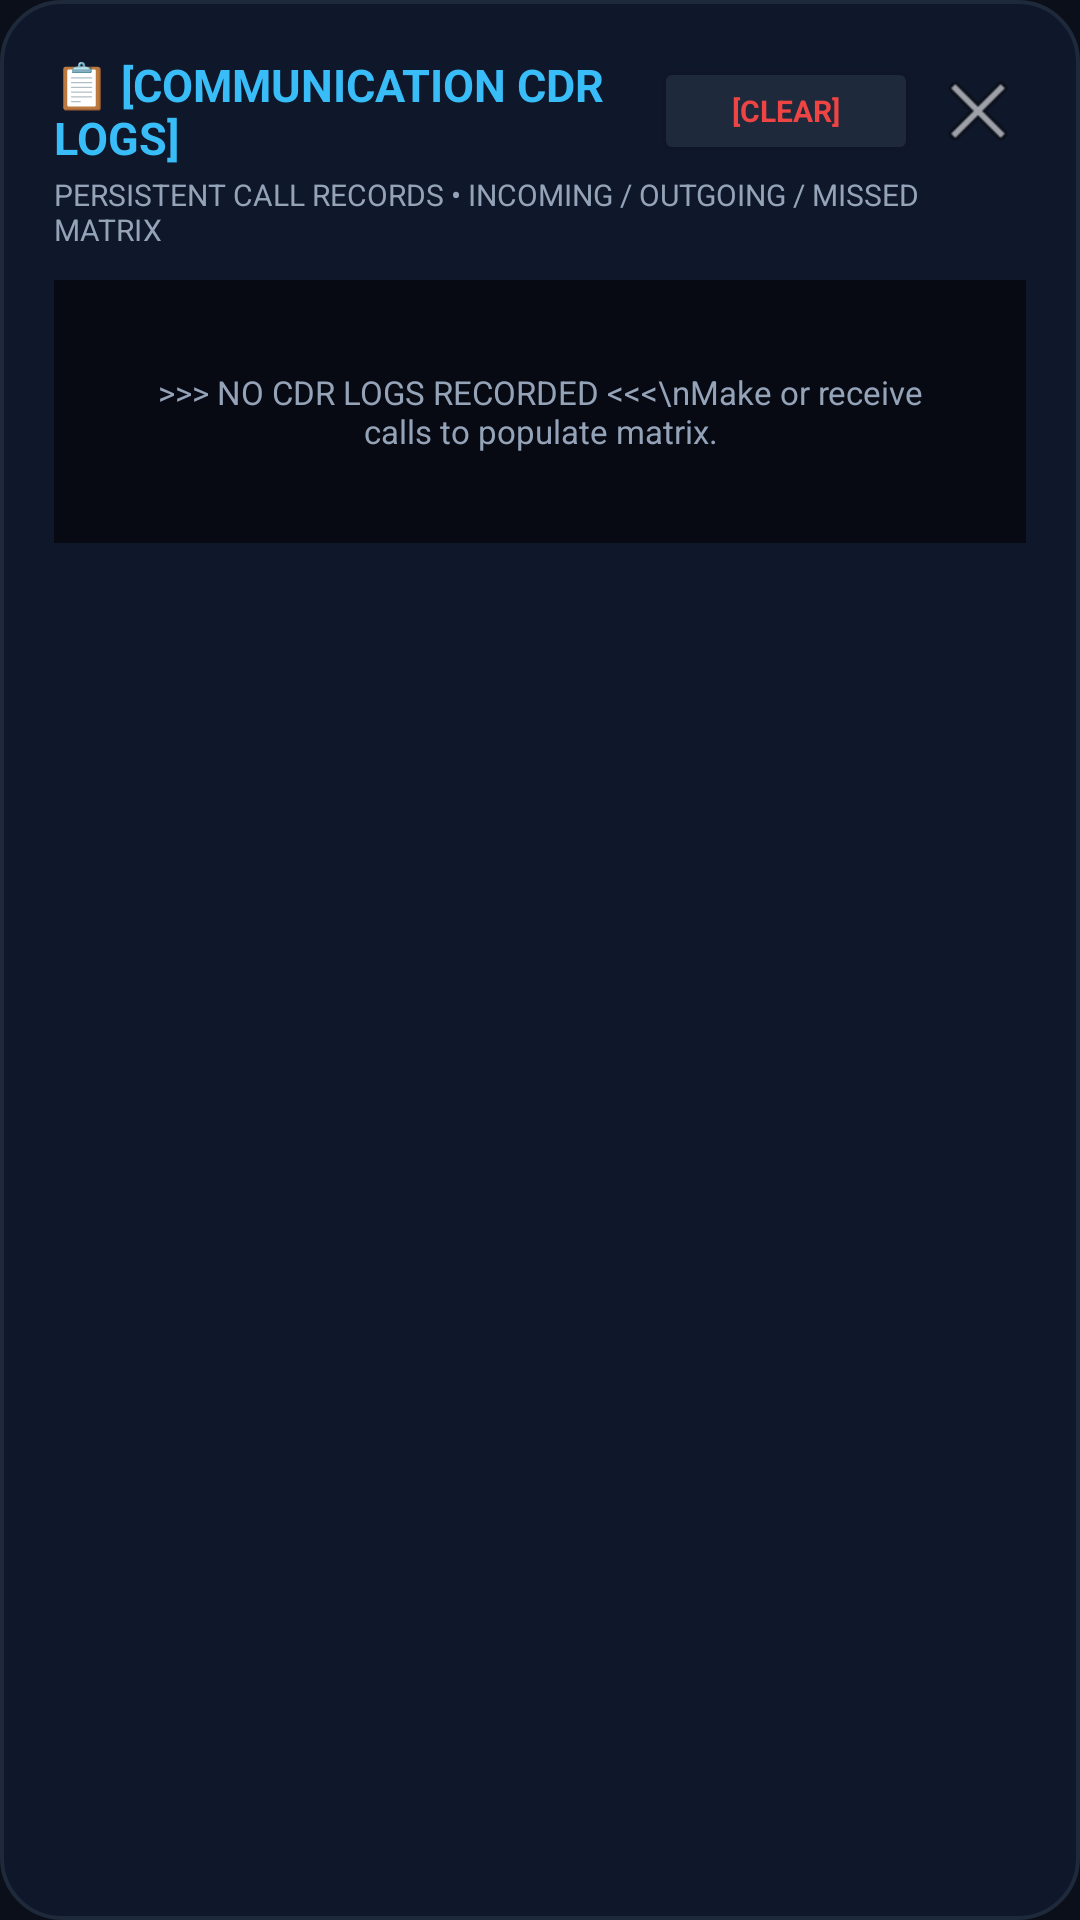

Layout XML and referenced resources for this Android screen:
<!-- AndroidManifest.xml: application theme Theme.OfflineMeshCalling -->
<!-- res/layout/dialog_call_history.xml -->
﻿<?xml version="1.0" encoding="utf-8"?>
<LinearLayout xmlns:android="http://schemas.android.com/apk/res/android"
    android:id="@+id/callHistoryDialogRoot"
    android:layout_width="match_parent"
    android:layout_height="wrap_content"
    android:background="@drawable/dialog_background"
    android:orientation="vertical"
    android:padding="18dp">

    
    <LinearLayout
        android:layout_width="match_parent"
        android:layout_height="wrap_content"
        android:gravity="center_vertical"
        android:orientation="horizontal">

        <TextView
            android:id="@+id/tvHistoryHeaderTitle"
            android:layout_width="0dp"
            android:layout_height="wrap_content"
            android:layout_weight="1"
            android:fontFamily="sans-serif"
            android:text="📋 [COMMUNICATION CDR LOGS]"
            android:textColor="#38BDF8"
            android:textSize="15sp"
            android:textStyle="bold" />

        <Button
            android:id="@+id/btnClearHistory"
            android:layout_width="wrap_content"
            android:layout_height="36dp"
            android:backgroundTint="#1E293B"
            android:fontFamily="sans-serif"
            android:text="[CLEAR]"
            android:textColor="#EF4444"
            android:textSize="10sp"
            android:textStyle="bold" />

        <ImageButton
            android:id="@+id/btnCloseHistory"
            android:layout_width="32dp"
            android:layout_height="32dp"
            android:layout_marginStart="4dp"
            android:background="?android:attr/selectableItemBackgroundBorderless"
            android:contentDescription="Close"
            android:src="@android:drawable/ic_menu_close_clear_cancel" />
    </LinearLayout>

    <TextView
        android:layout_width="wrap_content"
        android:layout_height="wrap_content"
        android:layout_marginTop="2dp"
        android:fontFamily="sans-serif"
        android:text="PERSISTENT CALL RECORDS • INCOMING / OUTGOING / MISSED MATRIX"
        android:textColor="#94A3B8"
        android:textSize="10sp" />

    
    <ScrollView
        android:layout_width="match_parent"
        android:layout_height="wrap_content"
        android:layout_marginTop="10dp"
        android:background="#070A13"
        android:maxHeight="360dp"
        android:padding="6dp">

        <LinearLayout
            android:id="@+id/llCallHistoryContainer"
            android:layout_width="match_parent"
            android:layout_height="wrap_content"
            android:orientation="vertical">

            
            <TextView
                android:id="@+id/tvEmptyHistory"
                android:layout_width="match_parent"
                android:layout_height="wrap_content"
                android:fontFamily="sans-serif"
                android:gravity="center"
                android:padding="24dp"
                android:text=">>> NO CDR LOGS RECORDED &lt;&lt;&lt;\nMake or receive calls to populate matrix."
                android:textColor="#94A3B8"
                android:textSize="11sp" />
        </LinearLayout>
    </ScrollView>

</LinearLayout>
<!-- resources referenced by this layout -->
<resources>
  <!-- drawable dialog_background (drawable) -->
  <?xml version="1.0" encoding="utf-8"?>
  <shape xmlns:android="http://schemas.android.com/apk/res/android"
      android:shape="rectangle">
      <solid android:color="#0F172A" />
      <corners android:radius="20dp" />
      <stroke
          android:width="1.2dp"
          android:color="#1E293B" />
  </shape>
  <style name="Theme.OfflineMeshCalling" parent="Theme.Material3.Dark.NoActionBar">
          <item name="colorPrimary">@color/accent_cyan</item>
          <item name="colorSecondary">@color/accent_emerald</item>
          <item name="android:statusBarColor">@color/background_dark</item>
          <item name="android:windowBackground">@color/background_dark</item>
      </style>
  <color name="accent_cyan">#0EA5E9</color>
  <color name="accent_emerald">#10B981</color>
  <color name="background_dark">#0B0F19</color>
</resources>
